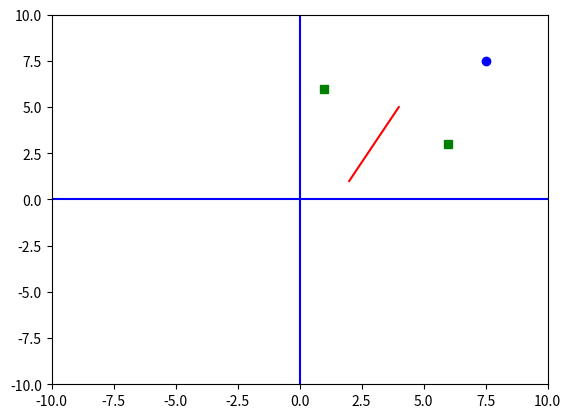

Generate this figure with matplotlib:
import matplotlib.pyplot as plt

# TODO Plotting Points and Lines
'''
Notice the subtle difference between plotting points and lines. Each plot() statement takes an array of x values, an array of y values, 
and a third argument to tell what you are plotting. The default plot is a line. The letters 'r' and 'b' (and 'g' and a few others) 
indicate common colors. The "o" in 'ro' indicates a dot, where 'rs' would indicate a red square and 'r^' would indicate a red triangle. 
Plot a red line and two green squares.
'''
# * Use these numbers:
linex = [2,4]
liney = [1,5]
pointx = [1,6]
pointy = [6,3]

# * Keep these lines:
xmin = -10
xmax = 10
ymin = -10
ymax = 10

fig, ax = plt.subplots()
plt.axis([xmin,xmax,ymin,ymax]) # window size
plt.plot([xmin,xmax],[0,0],'b') # blue x axis
plt.plot([0,0],[ymin,ymax], 'b') # blue y axis

# *  red line
plt.plot(linex,liney,'r')
# * green square 
plt.plot(pointx,pointy,'gs')
# * dot
plt.plot([7.5],[7.5],'bo')

plt.show()
